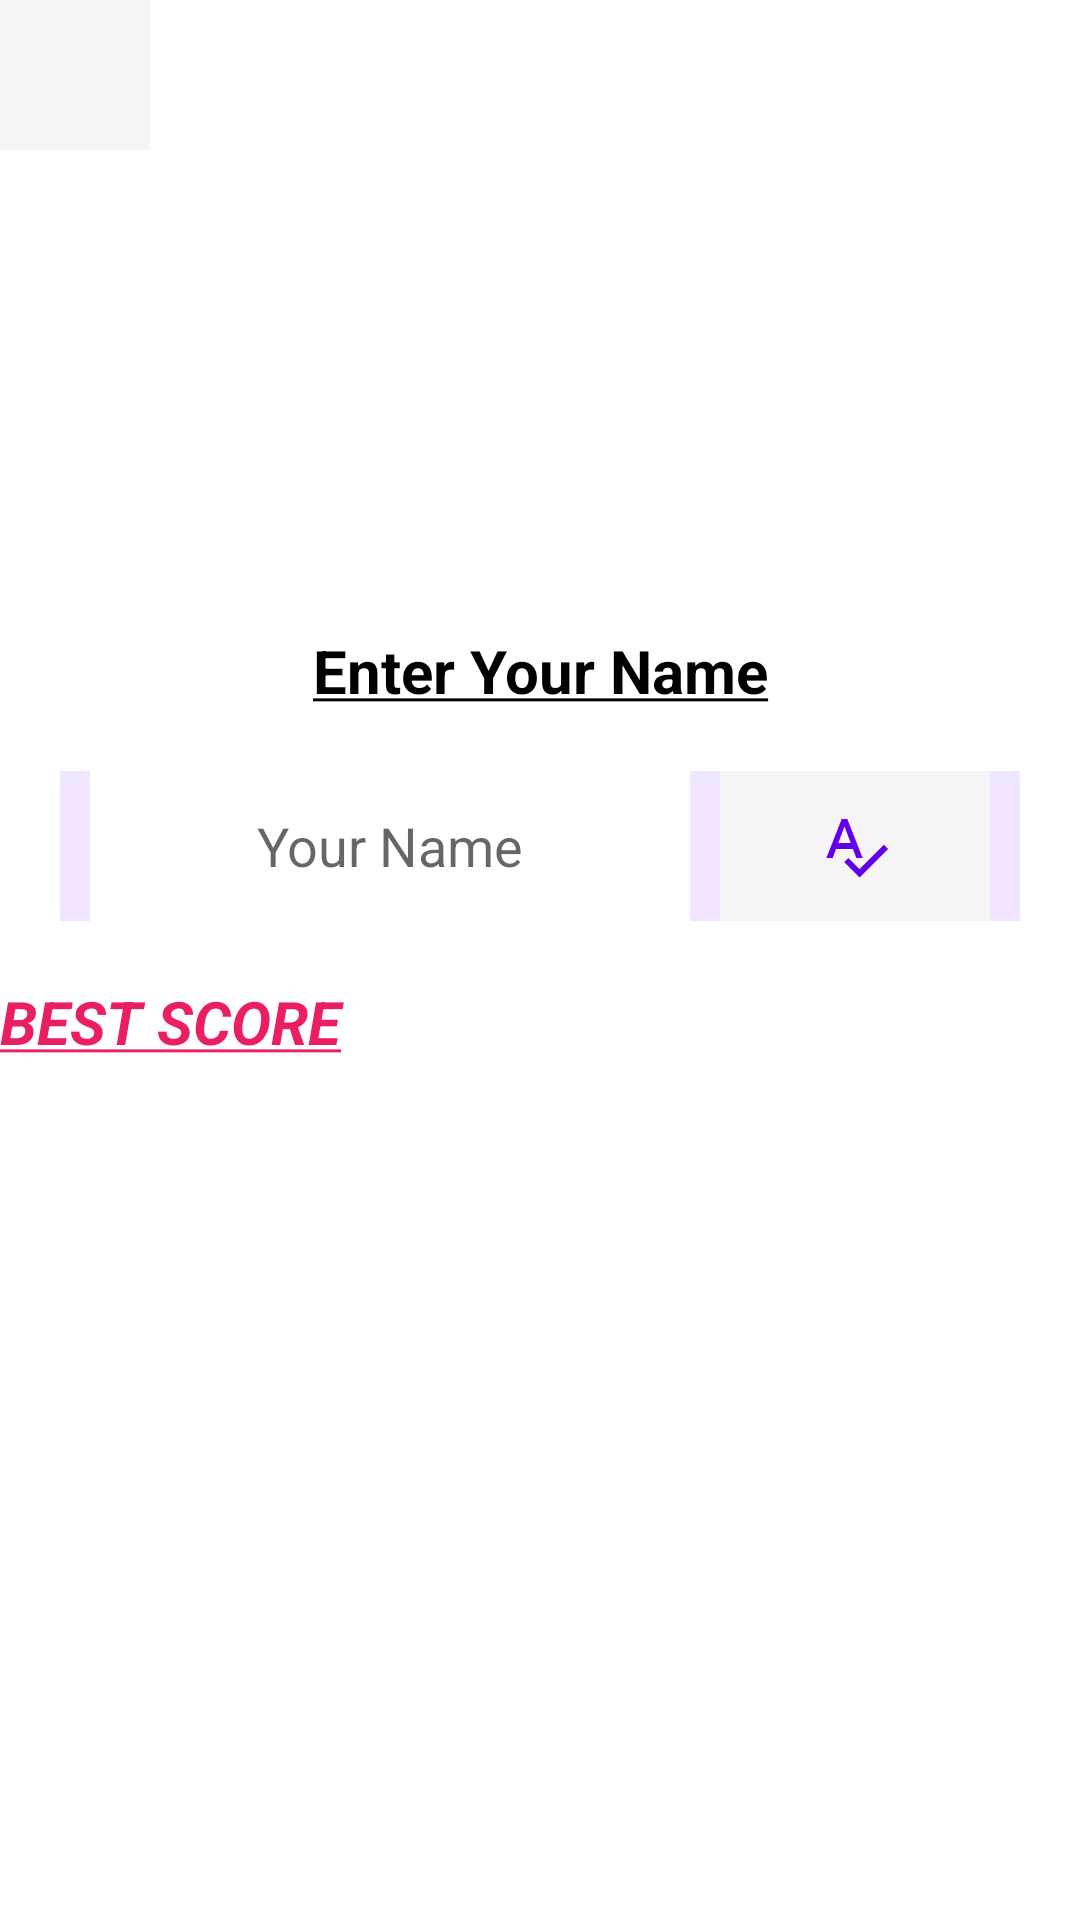

The Android layout XML behind this screen, and the referenced resources:
<!-- AndroidManifest.xml: application theme Theme.MyGuessGame -->
<!-- res/layout/activity_score.xml -->
<?xml version="1.0" encoding="utf-8"?>
<LinearLayout xmlns:android="http://schemas.android.com/apk/res/android"
    xmlns:app="http://schemas.android.com/apk/res-auto"
    xmlns:tools="http://schemas.android.com/tools"
    android:layout_width="match_parent"
    android:layout_height="match_parent"
    android:background="@color/material_on_primary_disabled"
    android:orientation="vertical"
    tools:context=".ScoreActivity">

    <ImageButton
        android:id="@+id/btnAccueil"
        android:layout_width="50dp"
        android:layout_height="50dp"
        android:background="@color/gris"
        app:srcCompat="@drawable/house_24"
        tools:ignore="SpeakableTextPresentCheck" />

    <ImageView
        android:id="@+id/imgCongratulations"
        android:layout_width="387dp"
        android:layout_height="160dp"
        android:layout_gravity="center"
        app:srcCompat="@drawable/congratulations" />

    <TextView
        android:id="@+id/textView2"
        android:layout_width="match_parent"
        android:layout_height="wrap_content"
        android:gravity="center"
        android:text="@string/MsgName"
        android:textColor="@color/black"
        android:textSize="20dp" />

    <LinearLayout
        android:layout_width="match_parent"
        android:layout_height="wrap_content"
        android:layout_margin="20dp"
        android:background="@color/purple_fl"
        android:orientation="horizontal">


        <EditText
            android:id="@+id/editTextFirstName"
            android:layout_width="wrap_content"
            android:layout_height="50dp"
            android:layout_marginStart="10dp"
            android:layout_marginEnd="10dp"
            android:layout_weight="1"
            android:background="@color/white"
            android:hint="Your Name"
            android:inputType="text"
            android:textAlignment="center"
            android:textColor="@color/black" />

        <ImageButton
            android:id="@+id/btnimageInsert"
            android:layout_width="90dp"
            android:layout_height="50dp"
            android:layout_gravity="center"
            android:layout_marginEnd="10dp"
            android:background="@color/gris"
            app:srcCompat="@drawable/spellcheck_24"
            tools:ignore="SpeakableTextPresentCheck" />

    </LinearLayout>


    <TextView
        android:id="@+id/textView3"
        android:layout_width="match_parent"
        android:layout_height="wrap_content"
        android:text="@string/textBest"
        android:textColor="@color/pink"
        android:textSize="20dp" />

    <LinearLayout
        android:layout_width="match_parent"
        android:layout_height="match_parent"
        android:orientation="vertical">

        <ListView
            android:id="@+id/lvMS"
            android:layout_width="match_parent"
            android:layout_height="match_parent"
            android:layout_margin="10dp"
            android:scrollbars="horizontal" />
    </LinearLayout>

</LinearLayout>
<!-- resources referenced by this layout -->
<resources>
  <color name="black">#FF000000</color>
  <color name="gris">#F6F4F4</color>
  <color name="pink">#E91E63</color>
  <color name="purple_fl">#36BB86FC</color>
  <color name="white">#FFFFFFFF</color>
  <!-- drawable spellcheck_24 (drawable) -->
  <vector android:height="24dp" android:tint="#6200EE"
      android:viewportHeight="24" android:viewportWidth="24"
      android:width="24dp" xmlns:android="http://schemas.android.com/apk/res/android">
      <path android:fillColor="@android:color/white" android:pathData="M12.45,16h2.09L9.43,3L7.57,3L2.46,16h2.09l1.12,-3h5.64l1.14,3zM6.43,11L8.5,5.48 10.57,11L6.43,11zM21.59,11.59l-8.09,8.09L9.83,16l-1.41,1.41 5.09,5.09L23,13l-1.41,-1.41z"/>
  </vector>
  <string name="MsgName">  <u><b>Enter Your Name</b></u>  </string>
  <string name="textBest">  <b><i><u>BEST SCORE</u> </i></b></string>
  <style name="Theme.MyGuessGame" parent="Theme.MaterialComponents.DayNight.DarkActionBar">
          
          <item name="colorPrimary">@color/purple_600</item>
          <item name="colorPrimaryVariant">@color/purple_200</item>
          <item name="colorOnPrimary">@color/white</item>
          
          <item name="colorSecondary">@color/teal_200</item>
          <item name="colorSecondaryVariant">@color/teal_700</item>
          <item name="colorOnSecondary">@color/black</item>
          
          <item name="android:statusBarColor">@color/purple_600</item>
          
      </style>
  <color name="purple_600">#DF6200EE</color>
  <color name="purple_200">#FFBB86FC</color>
  <color name="teal_200">#FF03DAC5</color>
  <color name="teal_700">#FF018786</color>
</resources>
